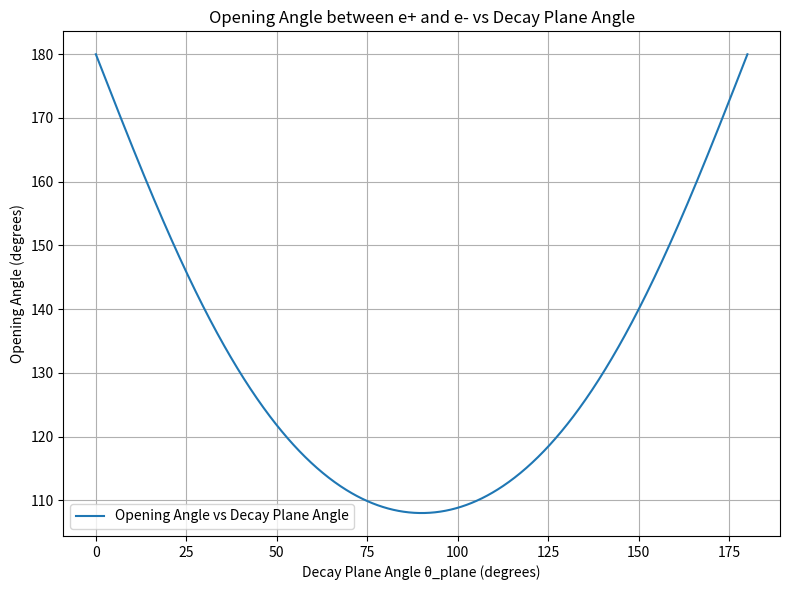

This chart was generated by the following Python code:
#!/usr/bin/env python3
# -*- coding: utf-8 -*-
"""
Created on December 16 18:04 2025
Created in PyCharm
Created as nTof_x17/e+e-_simple_decay_sim

[redacted]
"""

import numpy as np
import matplotlib.pyplot as plt


def main():
    m = 0.511e-3  # electron mass in GeV
    E_parent = 0.021  # GeV
    M_parent = 0.017  # GeV, e.g. X17 mass
    # theta_plane = np.pi / 4  # 45 degrees
    theta_plane = np.deg2rad(90)  # 45 degrees

    p4_1, p4_2, opening_angle = simulate_decay(m, E_parent, M_parent, theta_plane)

    print("Particle 1 (E, px, py, pz):", p4_1, "Mass: ", np.sqrt(p4_1[0]**2 - np.sum(p4_1[1:]**2)))
    print("Particle 2 (E, px, py, pz):", p4_2, "Mass: ", np.sqrt(p4_2[0]**2 - np.sum(p4_2[1:]**2)))
    print("Opening angle in lab (deg):", np.degrees(opening_angle))

    # Make a plot of opening angle vs theta_plane
    theta_planes = np.linspace(0, np.pi, 1000)
    opening_angles = []
    for theta in theta_planes:
        _, _, angle = simulate_decay(m, E_parent, M_parent, theta)
        opening_angles.append(np.degrees(angle)) # in degrees
    opening_angles = np.array(opening_angles)

    fig, ax = plt.subplots(figsize=(8,6))
    ax.plot(np.degrees(theta_planes), opening_angles, label='Opening Angle vs Decay Plane Angle')
    ax.set_xlabel('Decay Plane Angle θ_plane (degrees)')
    ax.set_ylabel('Opening Angle (degrees)')
    ax.set_title('Opening Angle between e+ and e- vs Decay Plane Angle')
    ax.grid(True)
    ax.legend()
    plt.tight_layout()

    plt.show()

    print('donzo')


# -------------------------
# Lorentz boost along z
# -------------------------
def boost_z(p4, beta):
    """
    Boost a 4-vector along z with velocity beta.
    p4 = (E, px, py, pz)
    """
    gamma = 1.0 / np.sqrt(1 - beta**2)

    E, px, py, pz = p4

    E_prime  = gamma * (E + beta * pz)
    pz_prime = gamma * (pz + beta * E)

    return np.array([E_prime, px, py, pz_prime])


# -------------------------
# Simulation
# -------------------------
def simulate_decay(m, E_parent, M_parent, theta_plane):
    """
    m            : mass of decay particles
    E_parent     : total energy of parent in lab frame
    M_parent     : mass of parent particle
    theta_plane  : angle (rad) between decay plane and boost direction
    """

    # Parent properties
    beta = np.sqrt(1 - (M_parent / E_parent)**2)
    gamma = 1 / np.sqrt(1 - beta**2)

    # Decay in parent rest frame
    E_star = M_parent / 2
    p_star = np.sqrt(E_star**2 - m**2)

    # Momentum direction in rest frame
    # Plane rotated by theta_plane relative to z
    p1_star = np.array([
        p_star * np.sin(theta_plane),
        0.0,
        p_star * np.cos(theta_plane)
    ])

    p2_star = -p1_star

    # 4-vectors in rest frame
    p4_1_star = np.array([E_star, *p1_star])
    p4_2_star = np.array([E_star, *p2_star])

    # Boost to lab frame
    p4_1_lab = boost_z(p4_1_star, beta)
    p4_2_lab = boost_z(p4_2_star, beta)

    # Compute opening angle in lab
    p1 = p4_1_lab[1:]
    p2 = p4_2_lab[1:]

    cos_angle = np.dot(p1, p2) / (np.linalg.norm(p1) * np.linalg.norm(p2))
    angle = np.arccos(np.clip(cos_angle, -1, 1))

    return p4_1_lab, p4_2_lab, angle


if __name__ == '__main__':
    main()
